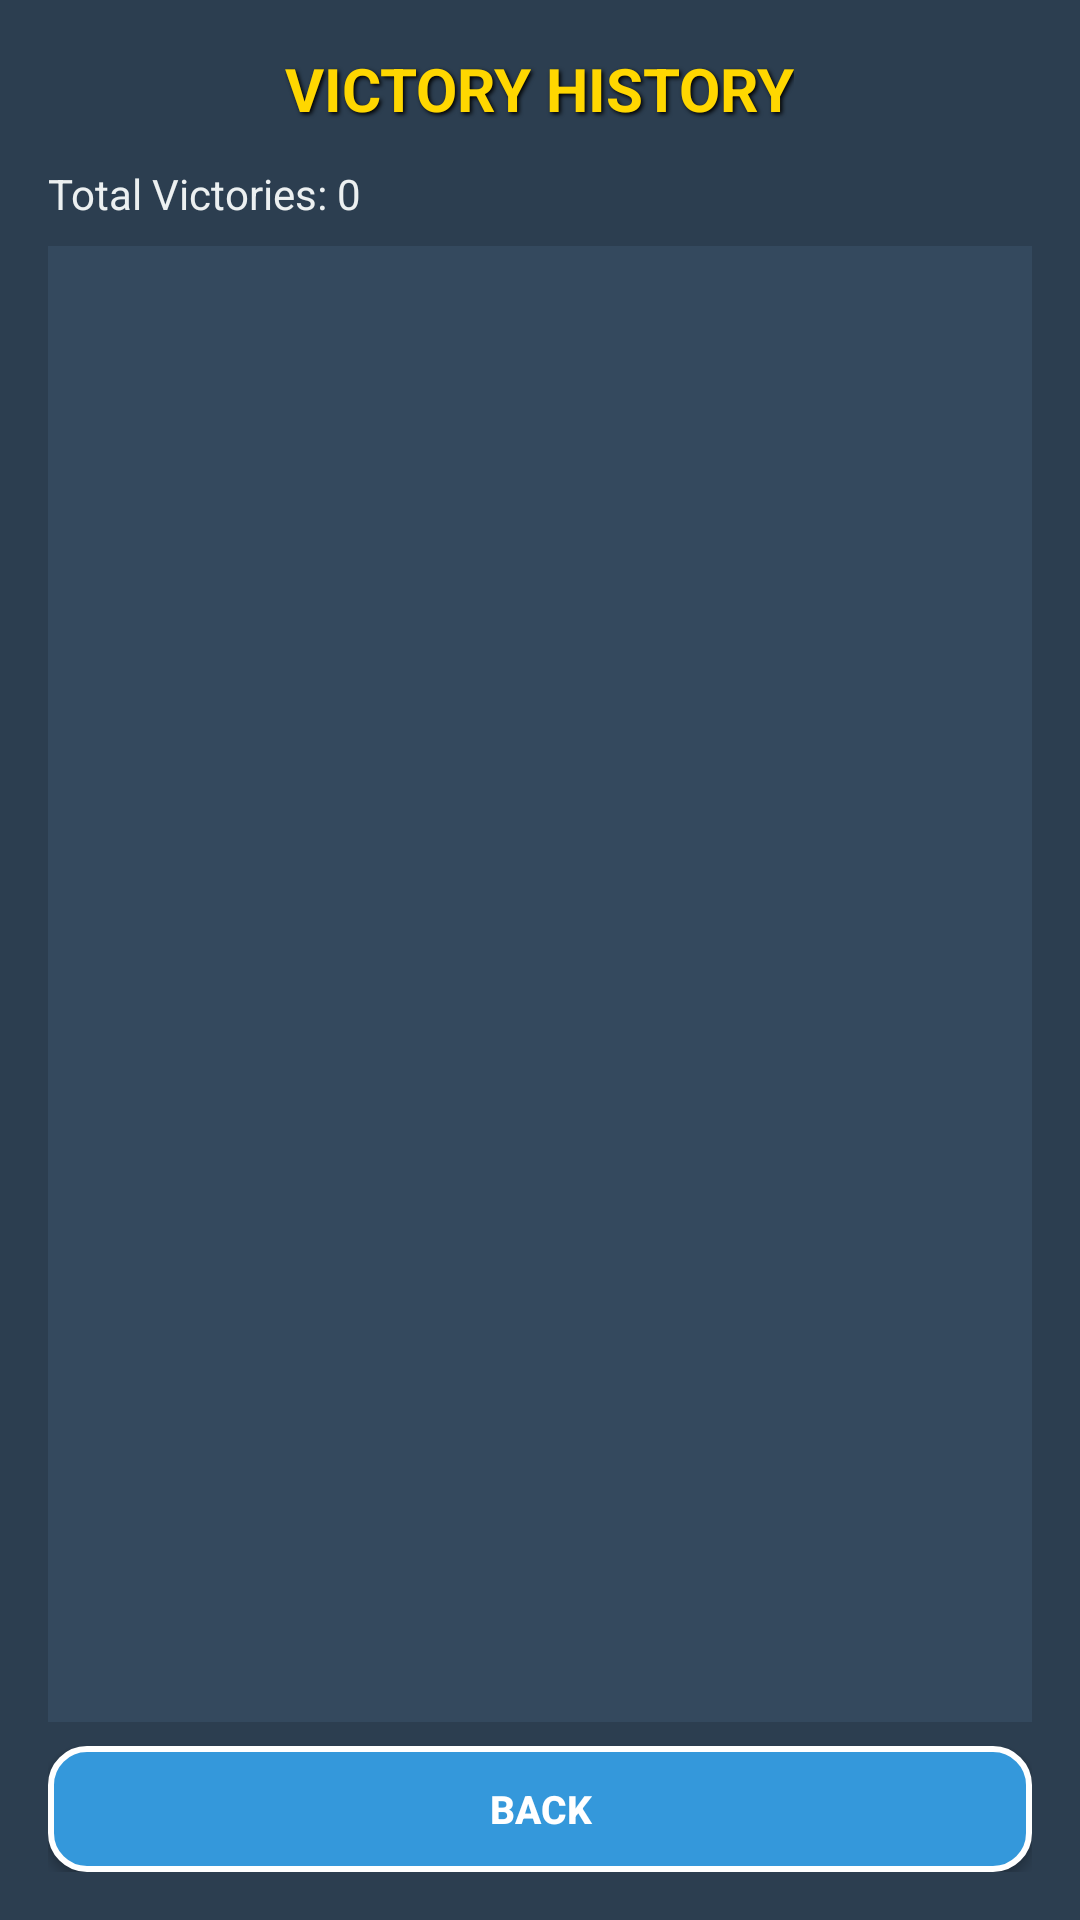

Android layout source for this screen:
<!-- AndroidManifest.xml: application theme Theme.Laptrinhgame2d -->
<!-- res/layout/activity_victory_history.xml -->
<?xml version="1.0" encoding="utf-8"?>
<LinearLayout xmlns:android="http://schemas.android.com/apk/res/android"
    android:layout_width="match_parent"
    android:layout_height="match_parent"
    android:orientation="vertical"
    android:background="#2C3E50"
    android:padding="16dp">

    
    <TextView
        android:layout_width="wrap_content"
        android:layout_height="wrap_content"
        android:layout_gravity="center"
        android:text="VICTORY HISTORY"
        android:textSize="20sp"
        android:textStyle="bold"
        android:textColor="#FFD700"
        android:shadowColor="#000000"
        android:shadowDx="2"
        android:shadowDy="2"
        android:shadowRadius="3"
        android:layout_marginBottom="12dp" />

    
    <TextView
        android:id="@+id/tvTotalVictories"
        android:layout_width="wrap_content"
        android:layout_height="wrap_content"
        android:text="Total Victories: 0"
        android:textSize="14sp"
        android:textColor="#ECF0F1"
        android:layout_marginBottom="8dp" />

    
    <androidx.recyclerview.widget.RecyclerView
        android:id="@+id/rvHistory"
        android:layout_width="match_parent"
        android:layout_height="0dp"
        android:layout_weight="1"
        android:background="#34495E"
        android:padding="6dp" />

    
    <Button
        android:id="@+id/btnBack"
        android:layout_width="match_parent"
        android:layout_height="42dp"
        android:layout_marginTop="8dp"
        android:text="BACK"
        android:textSize="13sp"
        android:textStyle="bold"
        android:textColor="#FFFFFF"
        android:background="@drawable/button_pause_bg" />

</LinearLayout>
<!-- resources referenced by this layout -->
<resources>
  <!-- drawable button_pause_bg (drawable) -->
  <?xml version="1.0" encoding="utf-8"?>
  <shape xmlns:android="http://schemas.android.com/apk/res/android">
      <solid android:color="#3498DB" />
      <corners android:radius="12dp" />
      <stroke
          android:width="2dp"
          android:color="#FFFFFF" />
      <padding
          android:left="12dp"
          android:top="8dp"
          android:right="12dp"
          android:bottom="8dp" />
  </shape>
  <style name="Theme.Laptrinhgame2d" parent="Base.Theme.Laptrinhgame2d" />
  <style name="Base.Theme.Laptrinhgame2d" parent="Theme.Material3.DayNight.NoActionBar">
          
          
      </style>
</resources>
